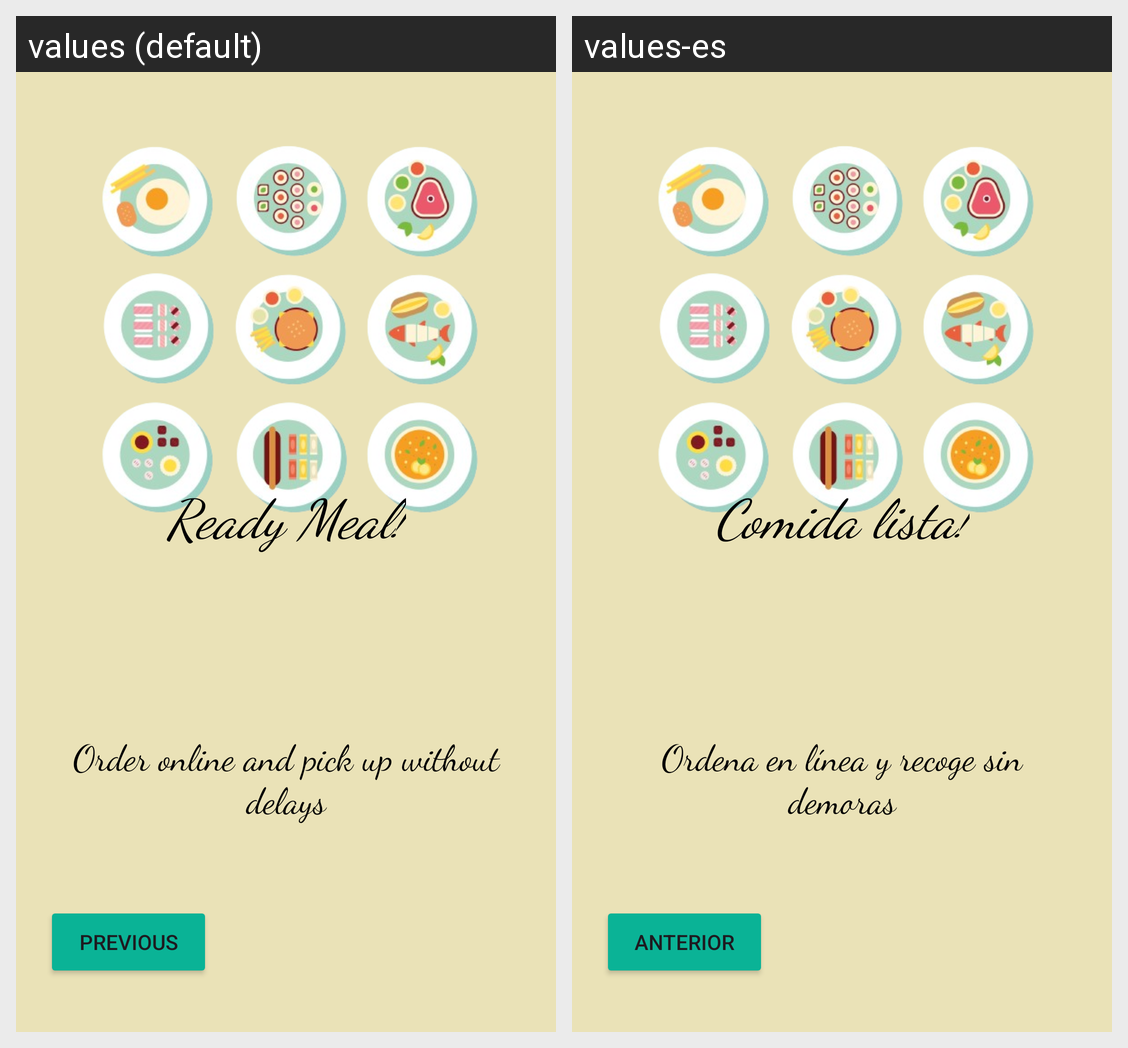

The Android screen above is rendered under two locales of the same app. Produce the string resources it draws, with the default and per-locale values.
Android screen res/layout/fragment_third.xml rendered under 2 locales, left to right: values (default), values-es. Device: Nexus 5 (rendered at 1080×1920; each locale shown at half size, 540×960, under a caption strip naming it); theme Theme.Comandas.
Strings drawn on this screen, with the default value and each locale's value (text and hints the layout hard-codes, and strings that could not be matched under every locale, appear in the picture but are not listed):

rte
  values: Ready Meal!
  values-es: Comida lista!

rte1
  values: Order online and pick up without delays
  values-es: Ordena en línea y recoge sin demoras

previous
  values: Previous
  values-es: Anterior
